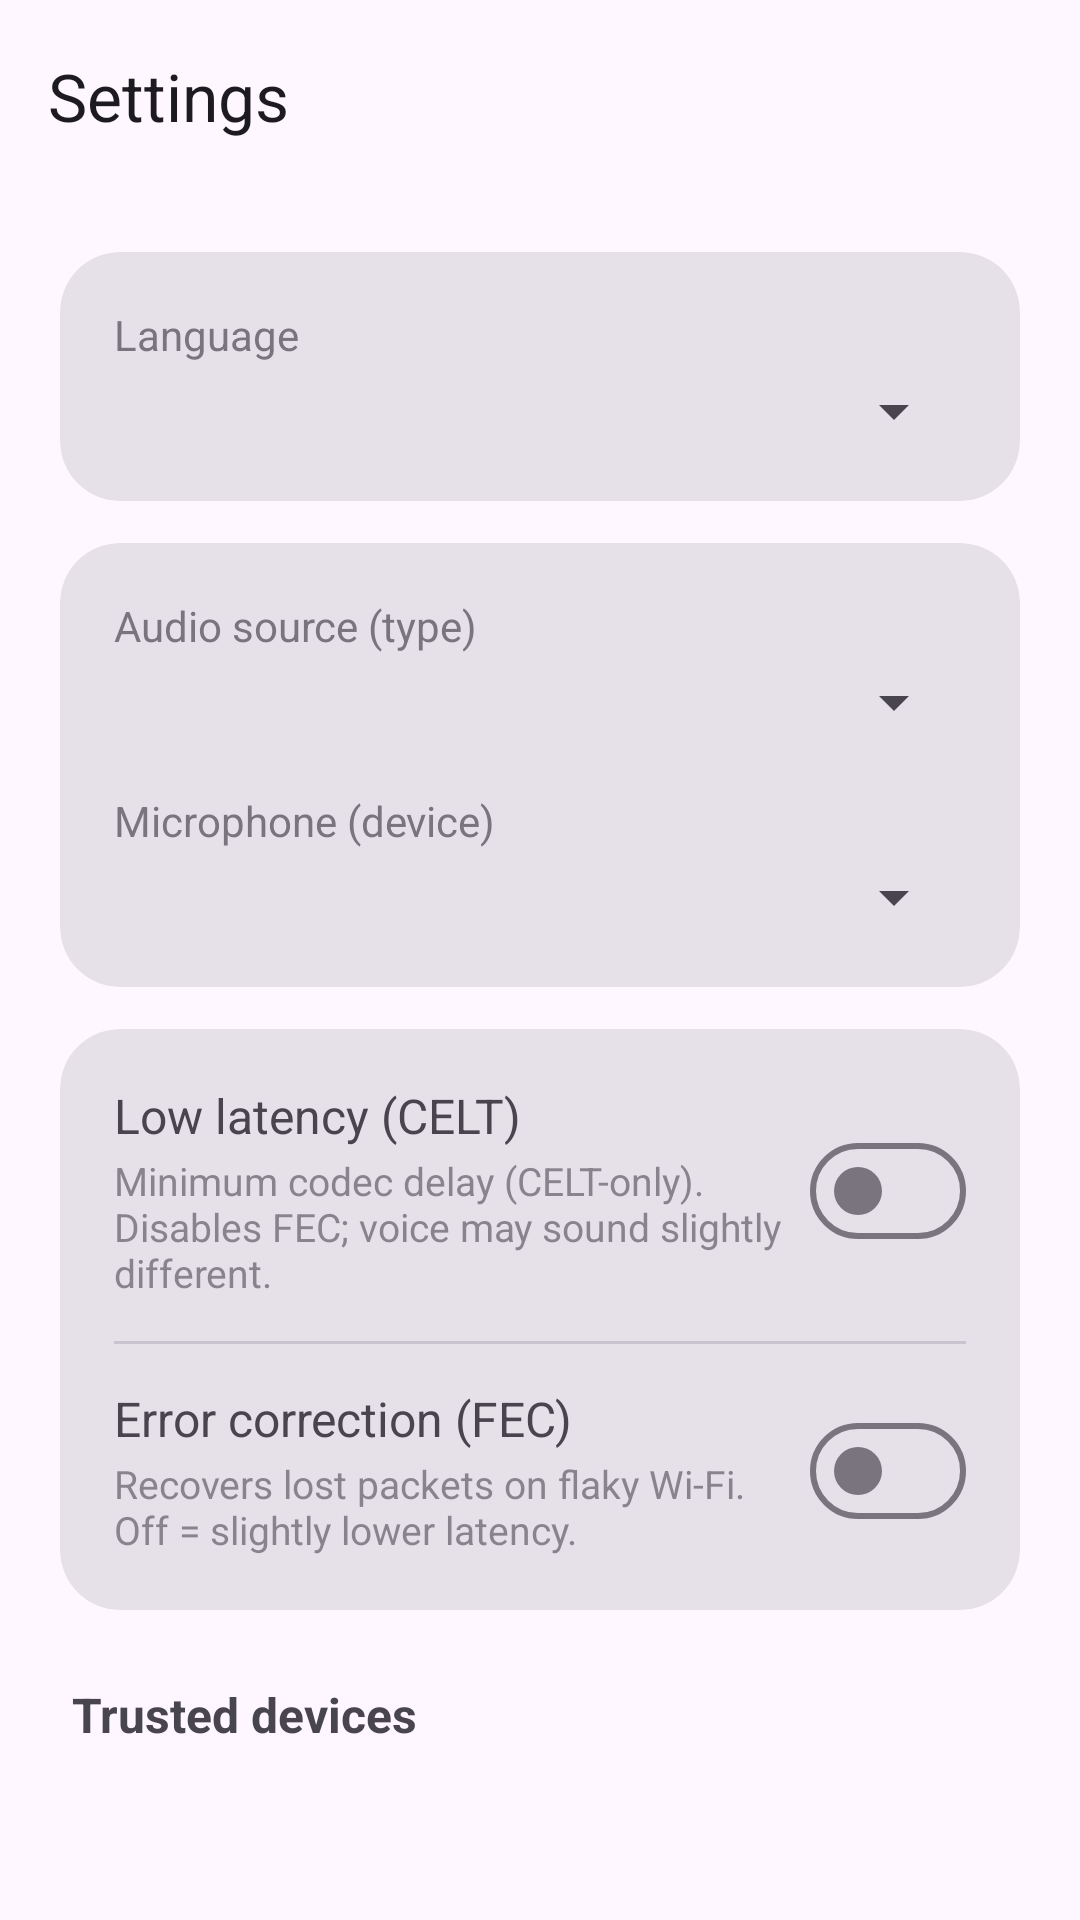

Write the Android layout XML for this screen, with the resource values it uses.
<!-- AndroidManifest.xml: application theme Theme.Micro -->
<!-- res/layout/settings_activity.xml -->
<?xml version="1.0" encoding="utf-8"?>
<LinearLayout xmlns:android="http://schemas.android.com/apk/res/android"
    xmlns:app="http://schemas.android.com/apk/res-auto"
    android:layout_width="match_parent"
    android:layout_height="match_parent"
    android:orientation="vertical"
    android:fitsSystemWindows="true">

    <com.google.android.material.appbar.AppBarLayout
        android:layout_width="match_parent"
        android:layout_height="wrap_content">

        <com.google.android.material.appbar.MaterialToolbar
            android:id="@+id/toolbar"
            android:layout_width="match_parent"
            android:layout_height="?attr/actionBarSize"
            app:title="@string/settings"
            app:navigationIcon="@drawable/ic_back" />

    </com.google.android.material.appbar.AppBarLayout>

    <ScrollView
        android:layout_width="match_parent"
        android:layout_height="0dp"
        android:layout_weight="1">

        <LinearLayout
            android:layout_width="match_parent"
            android:layout_height="wrap_content"
            android:orientation="vertical"
            android:padding="20dp">

            <com.google.android.material.card.MaterialCardView
                style="@style/Widget.Material3.CardView.Filled"
                android:layout_width="match_parent"
                android:layout_height="wrap_content"
                android:layout_marginBottom="14dp"
                app:cardCornerRadius="20dp">

                <LinearLayout
                    android:layout_width="match_parent"
                    android:layout_height="wrap_content"
                    android:orientation="vertical"
                    android:padding="18dp">

                    <TextView
                        android:layout_width="match_parent"
                        android:layout_height="wrap_content"
                        android:text="@string/language"
                        android:textSize="14sp"
                        android:alpha="0.7" />

                    <Spinner
                        android:id="@+id/langSpinner"
                        android:layout_width="match_parent"
                        android:layout_height="wrap_content"
                        android:layout_marginTop="4dp" />

                </LinearLayout>

            </com.google.android.material.card.MaterialCardView>

            <com.google.android.material.card.MaterialCardView
                style="@style/Widget.Material3.CardView.Filled"
                android:layout_width="match_parent"
                android:layout_height="wrap_content"
                app:cardCornerRadius="20dp">

                <LinearLayout
                    android:layout_width="match_parent"
                    android:layout_height="wrap_content"
                    android:orientation="vertical"
                    android:padding="18dp">

                    <TextView
                        android:layout_width="match_parent"
                        android:layout_height="wrap_content"
                        android:text="@string/source_label"
                        android:textSize="14sp"
                        android:alpha="0.7" />

                    <Spinner
                        android:id="@+id/source"
                        android:layout_width="match_parent"
                        android:layout_height="wrap_content"
                        android:layout_marginTop="4dp" />

                    <TextView
                        android:layout_width="match_parent"
                        android:layout_height="wrap_content"
                        android:layout_marginTop="18dp"
                        android:text="@string/mic_label"
                        android:textSize="14sp"
                        android:alpha="0.7" />

                    <Spinner
                        android:id="@+id/inputDevice"
                        android:layout_width="match_parent"
                        android:layout_height="wrap_content"
                        android:layout_marginTop="4dp" />

                </LinearLayout>

            </com.google.android.material.card.MaterialCardView>

            <com.google.android.material.card.MaterialCardView
                style="@style/Widget.Material3.CardView.Filled"
                android:layout_width="match_parent"
                android:layout_height="wrap_content"
                android:layout_marginTop="14dp"
                app:cardCornerRadius="20dp">

                <LinearLayout
                    android:layout_width="match_parent"
                    android:layout_height="wrap_content"
                    android:orientation="vertical"
                    android:padding="18dp">

                    <LinearLayout
                        android:layout_width="match_parent"
                        android:layout_height="wrap_content"
                        android:orientation="horizontal"
                        android:gravity="center_vertical">

                        <LinearLayout
                            android:layout_width="0dp"
                            android:layout_height="wrap_content"
                            android:layout_weight="1"
                            android:orientation="vertical">

                            <TextView
                                android:layout_width="wrap_content"
                                android:layout_height="wrap_content"
                                android:text="@string/lowlat_label"
                                android:textSize="16sp" />

                            <TextView
                                android:layout_width="match_parent"
                                android:layout_height="wrap_content"
                                android:layout_marginTop="2dp"
                                android:text="@string/lowlat_hint"
                                android:textSize="13sp"
                                android:alpha="0.6" />

                        </LinearLayout>

                        <com.google.android.material.materialswitch.MaterialSwitch
                            android:id="@+id/lowLatency"
                            android:layout_width="wrap_content"
                            android:layout_height="wrap_content" />

                    </LinearLayout>

                    <View
                        android:layout_width="match_parent"
                        android:layout_height="1dp"
                        android:layout_marginVertical="14dp"
                        android:background="?attr/colorOutlineVariant" />

                    <LinearLayout
                        android:layout_width="match_parent"
                        android:layout_height="wrap_content"
                        android:orientation="horizontal"
                        android:gravity="center_vertical">

                        <LinearLayout
                            android:layout_width="0dp"
                            android:layout_height="wrap_content"
                            android:layout_weight="1"
                            android:orientation="vertical">

                            <TextView
                                android:layout_width="wrap_content"
                                android:layout_height="wrap_content"
                                android:text="@string/fec_label"
                                android:textSize="16sp" />

                            <TextView
                                android:layout_width="match_parent"
                                android:layout_height="wrap_content"
                                android:layout_marginTop="2dp"
                                android:text="@string/fec_hint"
                                android:textSize="13sp"
                                android:alpha="0.6" />

                        </LinearLayout>

                        <com.google.android.material.materialswitch.MaterialSwitch
                            android:id="@+id/fec"
                            android:layout_width="wrap_content"
                            android:layout_height="wrap_content" />

                    </LinearLayout>

                </LinearLayout>

            </com.google.android.material.card.MaterialCardView>

            <TextView
                android:layout_width="wrap_content"
                android:layout_height="wrap_content"
                android:layout_marginTop="24dp"
                android:layout_marginStart="4dp"
                android:text="@string/trusted_devices"
                android:textSize="16sp"
                android:textStyle="bold" />

            <TextView
                android:id="@+id/trustedEmpty"
                android:layout_width="match_parent"
                android:layout_height="wrap_content"
                android:layout_marginTop="8dp"
                android:layout_marginStart="4dp"
                android:text="@string/trusted_empty"
                android:textSize="14sp"
                android:alpha="0.7"
                android:visibility="gone" />

            <LinearLayout
                android:id="@+id/trustedList"
                android:layout_width="match_parent"
                android:layout_height="wrap_content"
                android:orientation="vertical"
                android:layout_marginTop="8dp" />

        </LinearLayout>

    </ScrollView>

</LinearLayout>
<!-- resources referenced by this layout -->
<resources>
  <string name="fec_hint">Recovers lost packets on flaky Wi-Fi. Off = slightly lower latency.</string>
  <string name="fec_label">Error correction (FEC)</string>
  <string name="language">Language</string>
  <string name="lowlat_hint">Minimum codec delay (CELT-only). Disables FEC; voice may sound slightly different.</string>
  <string name="lowlat_label">Low latency (CELT)</string>
  <string name="mic_label">Microphone (device)</string>
  <string name="settings">Settings</string>
  <string name="source_label">Audio source (type)</string>
  <string name="trusted_devices">Trusted devices</string>
  <string name="trusted_empty">No trusted devices</string>
  <style name="Theme.Micro" parent="Theme.Material3.DayNight.NoActionBar">
          <item name="android:statusBarColor">@android:color/transparent</item>
          <item name="android:navigationBarColor">@android:color/transparent</item>
      </style>
</resources>
